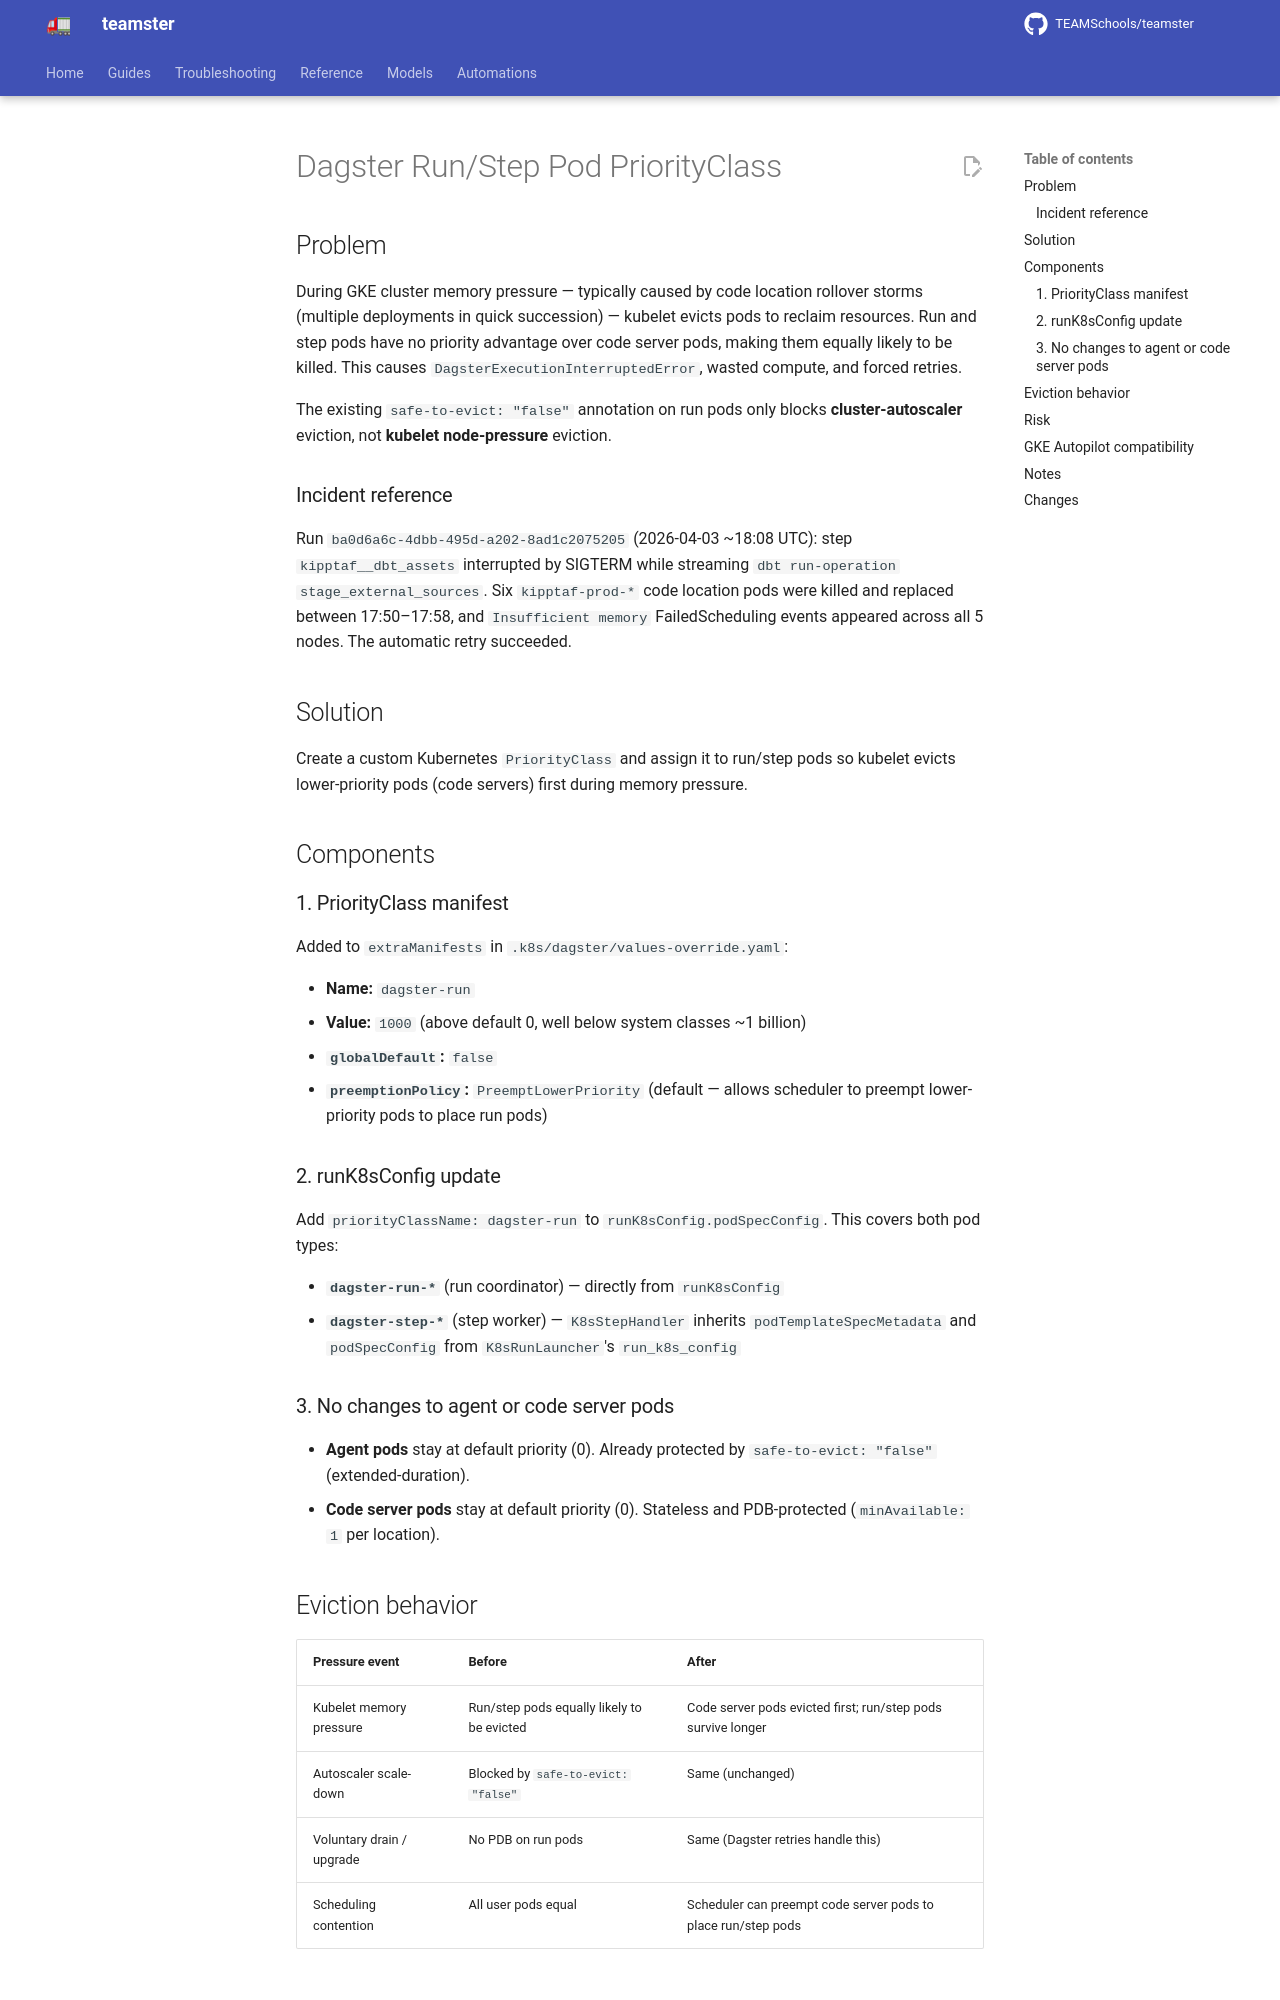

repository: TEAMSchools/teamster · page: superpowers/specs/2026-04-03-dagster-run-priorityclass-design/index.html · generator: mkdocs

# Dagster Run/Step Pod PriorityClass

## Problem

During GKE cluster memory pressure — typically caused by code location rollover
storms (multiple deployments in quick succession) — kubelet evicts pods to
reclaim resources. Run and step pods have no priority advantage over code server
pods, making them equally likely to be killed. This causes
`DagsterExecutionInterruptedError`, wasted compute, and forced retries.

The existing `safe-to-evict: "false"` annotation on run pods only blocks
**cluster-autoscaler** eviction, not **kubelet node-pressure** eviction.

### Incident reference

Run `ba0d6a6c-4dbb-495d-a202-8ad1c2075205` (2026-04-03 ~18:08 UTC): step
`kipptaf__dbt_assets` interrupted by SIGTERM while streaming
`dbt run-operation stage_external_sources`. Six `kipptaf-prod-*` code location
pods were killed and replaced between 17:50–17:58, and `Insufficient memory`
FailedScheduling events appeared across all 5 nodes. The automatic retry
succeeded.

## Solution

Create a custom Kubernetes `PriorityClass` and assign it to run/step pods so
kubelet evicts lower-priority pods (code servers) first during memory pressure.

## Components

### 1. PriorityClass manifest

Added to `extraManifests` in `.k8s/dagster/values-override.yaml`:

- **Name:** `dagster-run`
- **Value:** `1000` (above default 0, well below system classes ~1 billion)
- **`globalDefault`:** `false`
- **`preemptionPolicy`:** `PreemptLowerPriority` (default — allows scheduler to
  preempt lower-priority pods to place run pods)

### 2. runK8sConfig update

Add `priorityClassName: dagster-run` to `runK8sConfig.podSpecConfig`. This
covers both pod types:

- **`dagster-run-*`** (run coordinator) — directly from `runK8sConfig`
- **`dagster-step-*`** (step worker) — `K8sStepHandler` inherits
  `podTemplateSpecMetadata` and `podSpecConfig` from `K8sRunLauncher`'s
  `run_k8s_config`

### 3. No changes to agent or code server pods

- **Agent pods** stay at default priority (0). Already protected by
  `safe-to-evict: "false"` (extended-duration).
- **Code server pods** stay at default priority (0). Stateless and PDB-protected
  (`minAvailable: 1` per location).
